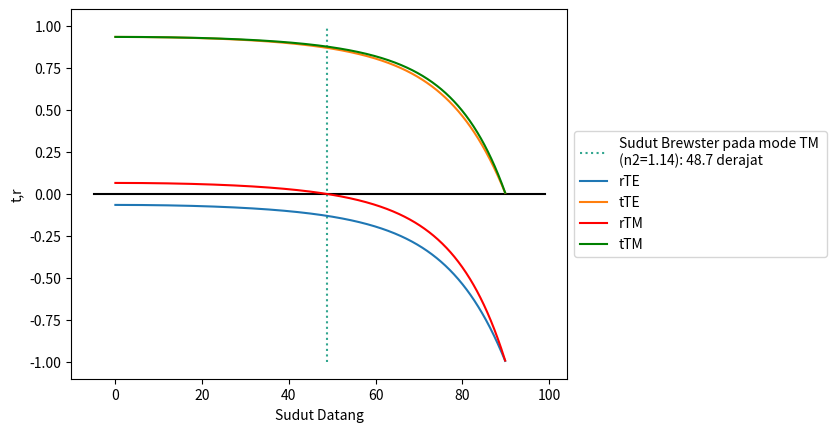

Write the Python code that produced this figure.
import matplotlib.pyplot as plt
import numpy as np
import math

n1 = 1
n2 = 1.14
sdtDatang = np.arange(0, 90, 0.1)
teta1 = []
teta2 = []
y0 = []
x0 = np.arange(-5, 100, 1)
for i in range(len(x0)):
  y0.append(0)

def closestToNum(arr, K):
  return arr[min(range(len(arr)), key = lambda i: abs(arr[i] - K))]

for i in sdtDatang:
  teta1.append(math.radians(i))
  teta2.append(math.asin((n1/n2)*math.sin(math.radians(i))))

rTE = []
tTE = []
rTM = []
tTM = []

for i in range(len(teta1)):
  rTE.append(((n1*math.cos(teta1[i])) - (n2*math.cos(teta2[i]))) / ((n1*math.cos(teta1[i])) + (n2*math.cos(teta2[i]))))
  tTE.append((2*n1*math.cos(teta1[i]))/(n1*math.cos(teta1[i]) + n2*math.cos(teta2[i])))
  rTM.append((-(n1*math.cos(teta2[i])) + (n2*math.cos(teta1[i]))) / ((n1*math.cos(teta2[i])) + (n2*math.cos(teta1[i]))))
  tTM.append((2*n1*math.cos(teta1[i]))/(n1*math.cos(teta2[i]) + n2*math.cos(teta1[i])))

sdtBrewsterModeTM = 0
for i in range(len(rTM)):
  if(rTM[i] == closestToNum(rTM, 0)):
    sdtBrewsterModeTM = sdtDatang[i]

plt.plot(np.linspace(sdtBrewsterModeTM, sdtBrewsterModeTM), np.linspace(-1, 1), color='#32a68f', linestyle=':', label='Sudut Brewster pada mode TM \n(n2=%s)'%n2 + ': %s derajat'%sdtBrewsterModeTM)
plt.plot(np.arange(-5, 100, 1), np.linspace(0, 0, 105), '#000')
plt.plot(sdtDatang, rTE, label='rTE')
plt.plot(sdtDatang, tTE, label='tTE')
plt.plot(sdtDatang, rTM, 'r', label='rTM')
plt.plot(sdtDatang, tTM, 'g', label='tTM')
plt.xlabel('Sudut Datang')
plt.ylabel('t,r')
plt.legend(loc='center left', bbox_to_anchor=(1, 0.5))
plt.show()